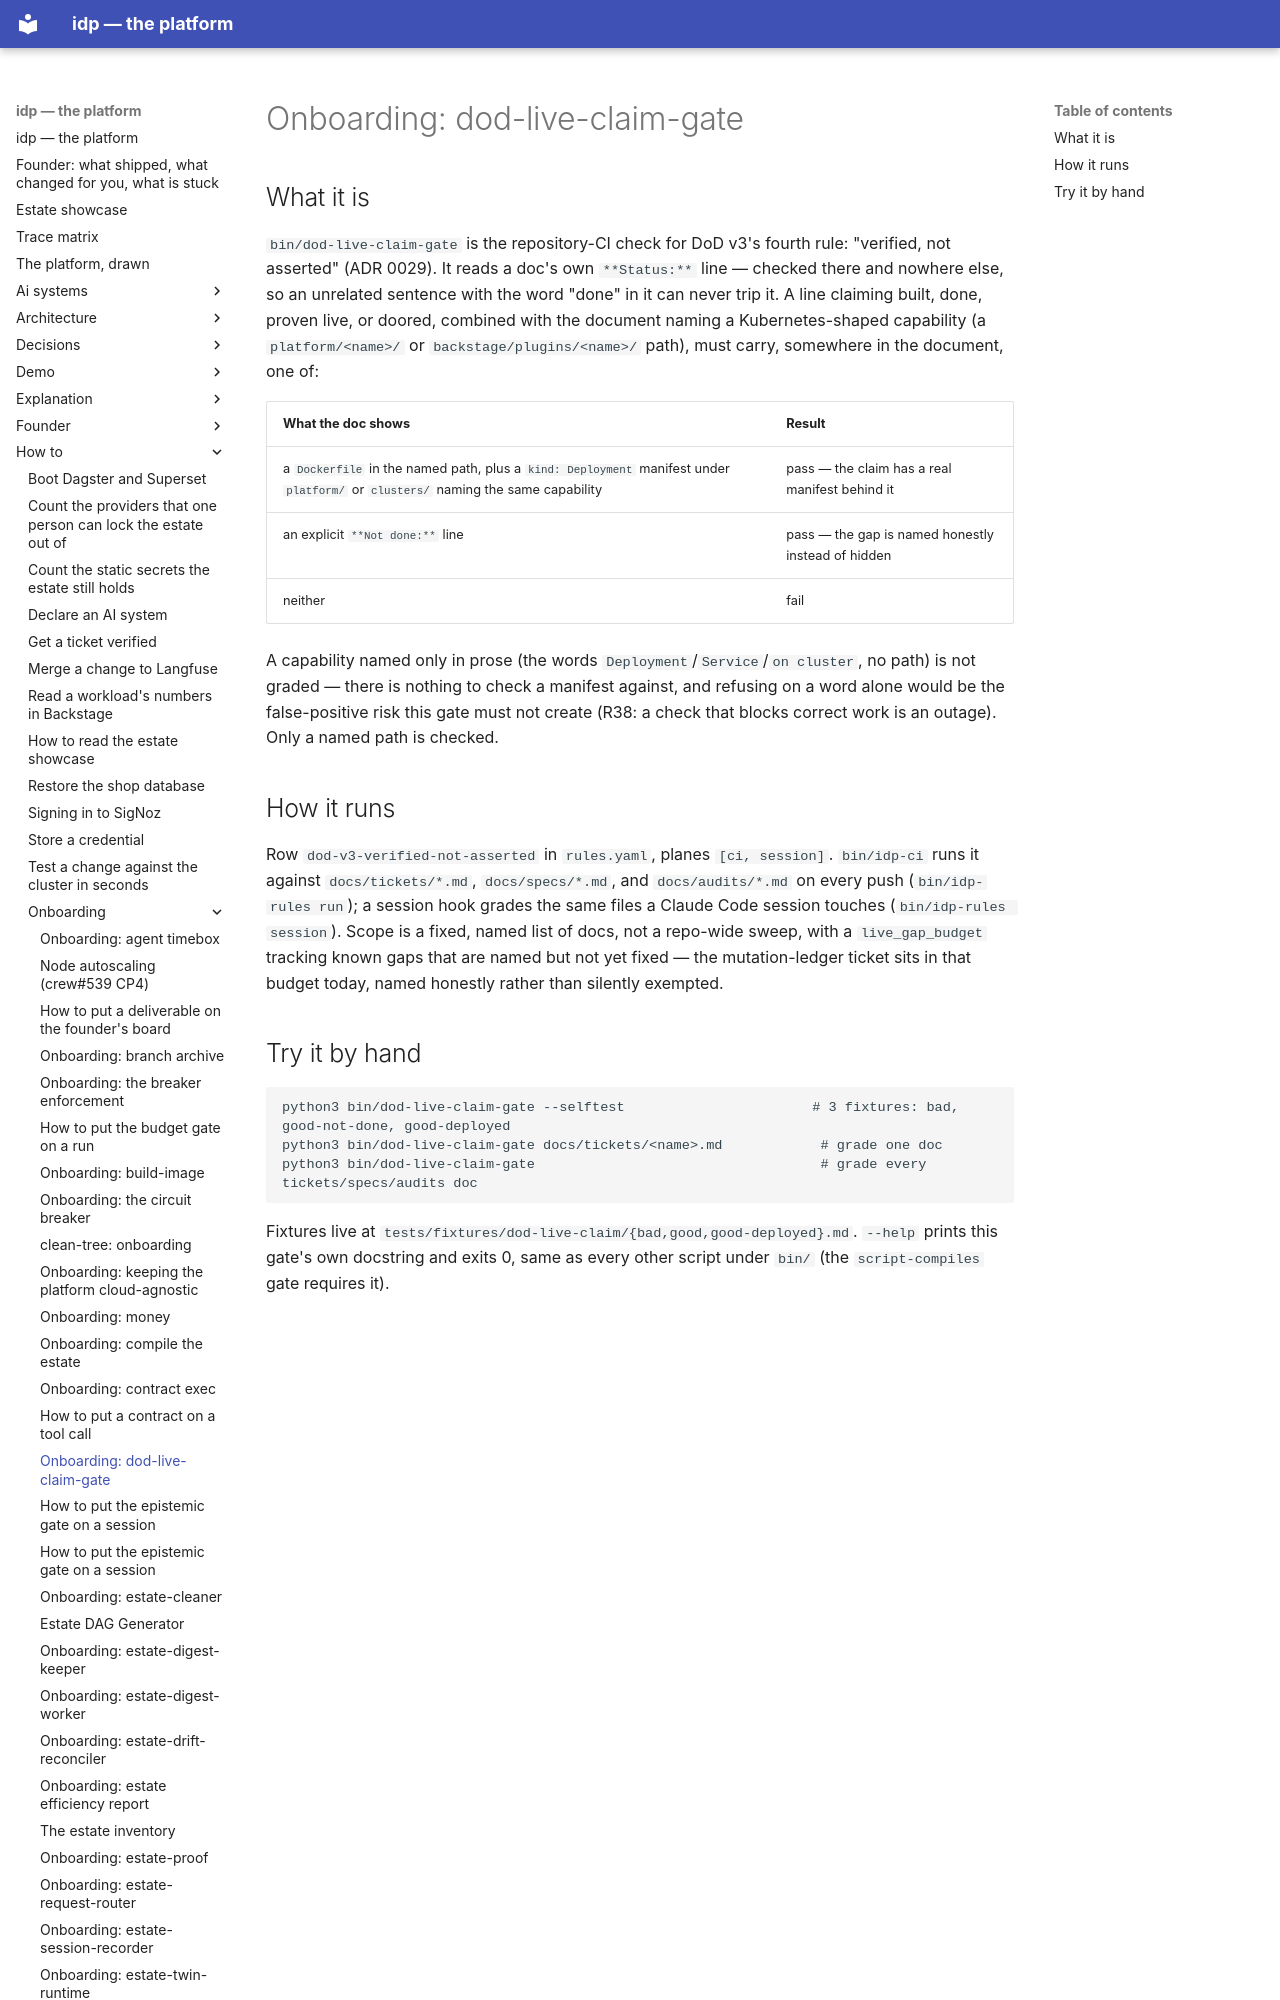

repository: chidionyema/idp · page: how-to/onboarding/dod-live-claim-gate/index.html · generator: mkdocs

# Onboarding: dod-live-claim-gate

## What it is

`bin/dod-live-claim-gate` is the repository-CI check for DoD v3's fourth rule: "verified, not
asserted" (ADR 0029). It reads a doc's own `**Status:**` line — checked there and nowhere else,
so an unrelated sentence with the word "done" in it can never trip it. A line claiming built,
done, proven live, or doored, combined with the document naming a Kubernetes-shaped capability
(a `platform/<name>/` or `backstage/plugins/<name>/` path), must carry, somewhere in the
document, one of:

| What the doc shows | Result |
|---|---|
| a `Dockerfile` in the named path, plus a `kind: Deployment` manifest under `platform/` or `clusters/` naming the same capability | pass — the claim has a real manifest behind it |
| an explicit `**Not done:**` line | pass — the gap is named honestly instead of hidden |
| neither | fail |

A capability named only in prose (the words `Deployment`/`Service`/`on cluster`, no path) is not
graded — there is nothing to check a manifest against, and refusing on a word alone would be the
false-positive risk this gate must not create (R38: a check that blocks correct work is an
outage). Only a named path is checked.

## How it runs

Row `dod-v3-verified-not-asserted` in `rules.yaml`, planes `[ci, session]`. `bin/idp-ci` runs it
against `docs/tickets/*.md`, `docs/specs/*.md`, and `docs/audits/*.md` on every push
(`bin/idp-rules run`); a session hook grades the same files a Claude Code session touches
(`bin/idp-rules session`). Scope is a fixed, named list of docs, not a repo-wide sweep, with a
`live_gap_budget` tracking known gaps that are named but not yet fixed — the mutation-ledger
ticket sits in that budget today, named honestly rather than silently exempted.
